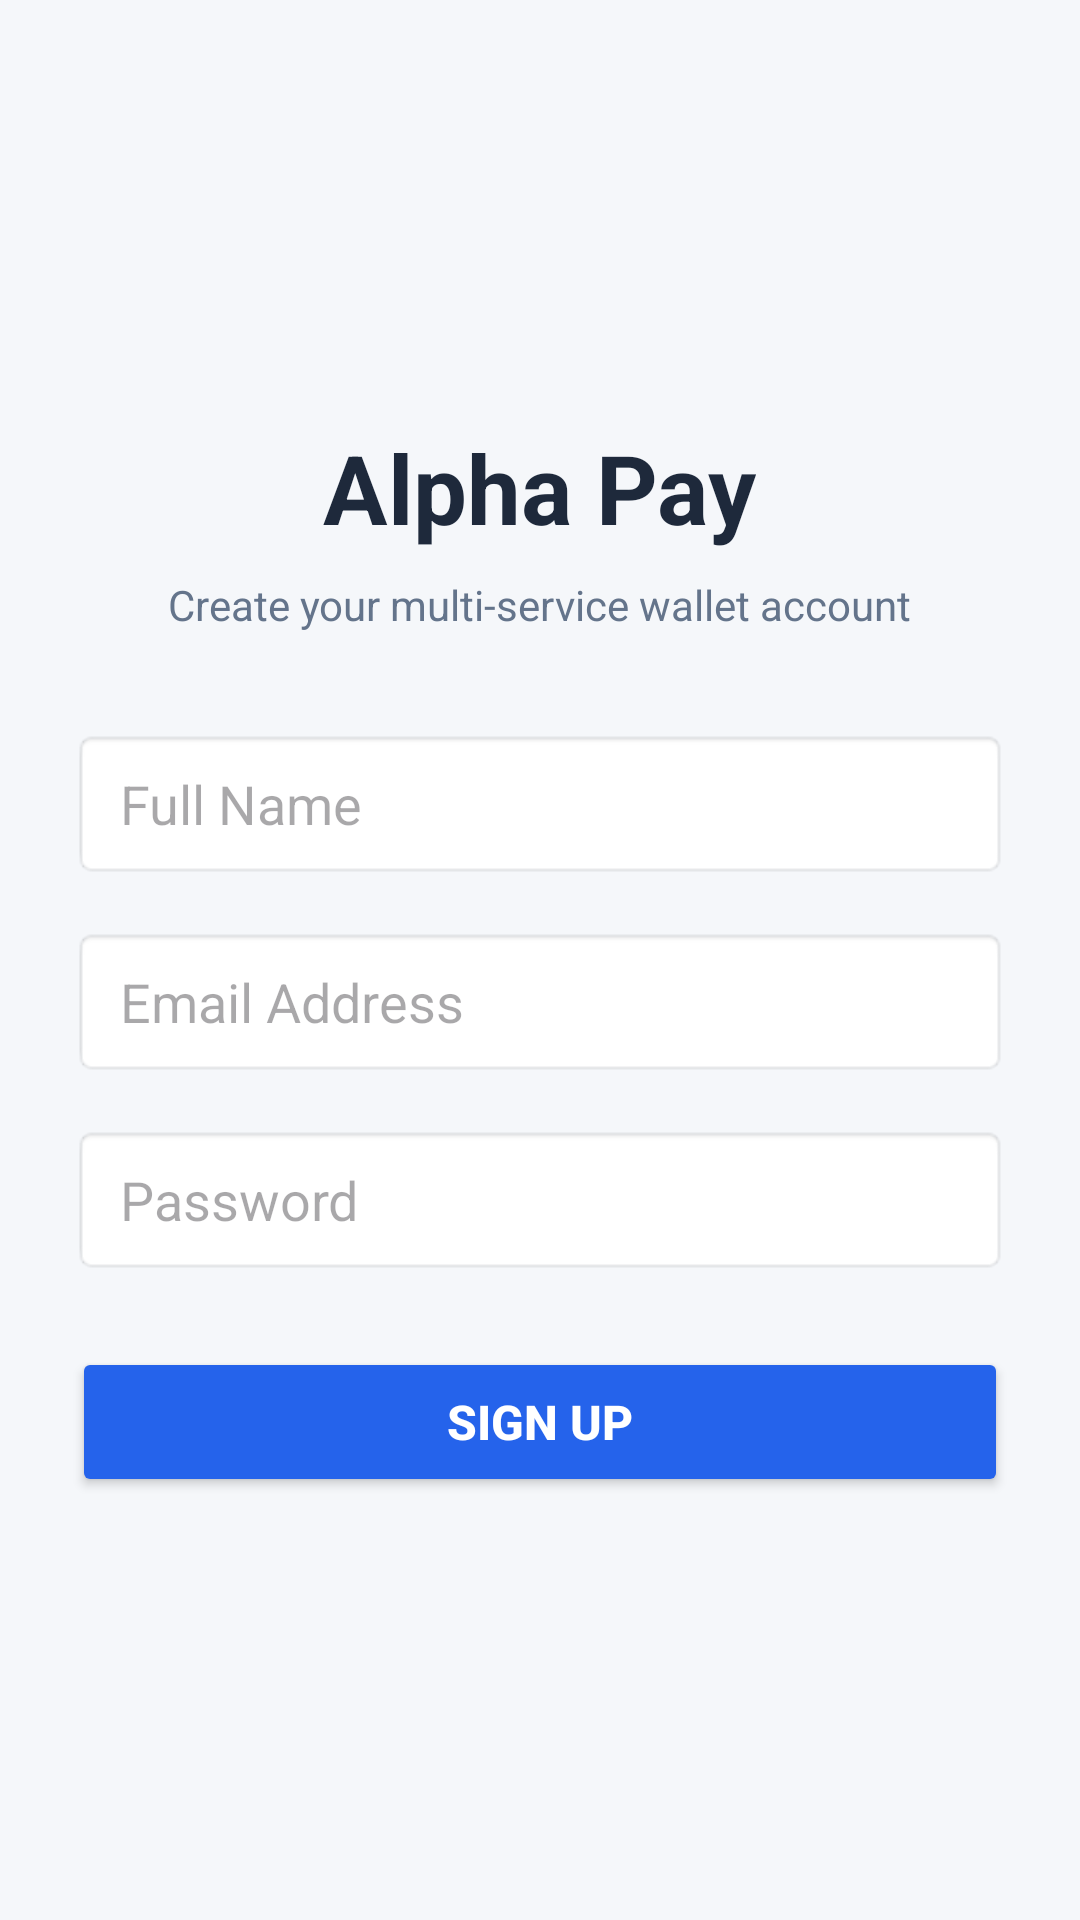

Android layout source for this screen:
<!-- AndroidManifest.xml: application theme Theme.AlphaPay -->
<!-- res/layout/activity_main.xml -->
<?xml version="1.0" encoding="utf-8"?>
<LinearLayout xmlns:android="http://schemas.android.com/apk/res/android"
    android:layout_width="match_parent"
    android:layout_height="match_parent"
    android:orientation="vertical"
    android:padding="24dp"
    android:gravity="center"
    android:background="#F5F7FA">

    <TextView
        android:layout_width="wrap_content"
        android:layout_height="wrap_content"
        android:text="Alpha Pay"
        android:textSize="32sp"
        android:textStyle="bold"
        android:textColor="#1E293B"
        android:layout_marginBottom="8dp"/>

    <TextView
        android:layout_width="wrap_content"
        android:layout_height="wrap_content"
        android:text="Create your multi-service wallet account"
        android:textSize="14sp"
        android:textColor="#64748B"
        android:layout_marginBottom="32dp"/>

    <EditText
        android:id="@+id/etFullName"
        android:layout_width="match_parent"
        android:layout_height="50dp"
        android:hint="Full Name"
        android:inputType="textPersonName"
        android:paddingLeft="16dp"
        android:background="@android:drawable/editbox_background_normal"
        android:layout_marginBottom="16dp"/>

    <EditText
        android:id="@+id/etEmail"
        android:layout_width="match_parent"
        android:layout_height="50dp"
        android:hint="Email Address"
        android:inputType="textEmailAddress"
        android:paddingLeft="16dp"
        android:background="@android:drawable/editbox_background_normal"
        android:layout_marginBottom="16dp"/>

    <EditText
        android:id="@+id/etPassword"
        android:layout_width="match_parent"
        android:layout_height="50dp"
        android:hint="Password"
        android:inputType="textPassword"
        android:paddingLeft="16dp"
        android:background="@android:drawable/editbox_background_normal"
        android:layout_marginBottom="24dp"/>

    <Button
        android:id="@+id/btnSignup"
        android:layout_width="match_parent"
        android:layout_height="50dp"
        android:text="Sign Up"
        android:textColor="#FFFFFF"
        android:backgroundTint="#2563EB"
        android:textSize="16sp"
        android:textStyle="bold"/>

</LinearLayout>
<!-- resources referenced by this layout -->
<resources>
  <style name="Theme.AlphaPay" parent="Base.Theme.AlphaPay" />
  <style name="Base.Theme.AlphaPay" parent="Theme.Material3.DayNight.NoActionBar">
          
          
      </style>
</resources>
